Run: headless pygame with SDL's dummy video driver; simulated clock (each Clock.tick advances the game by its frame time, no real sleeping); random seed 0; keys injected as events and as key.get_pressed() state; mouse plan: one left click at the window centre at the start of phase 2, then a move to the lower-right quarter at the start of phase 3.
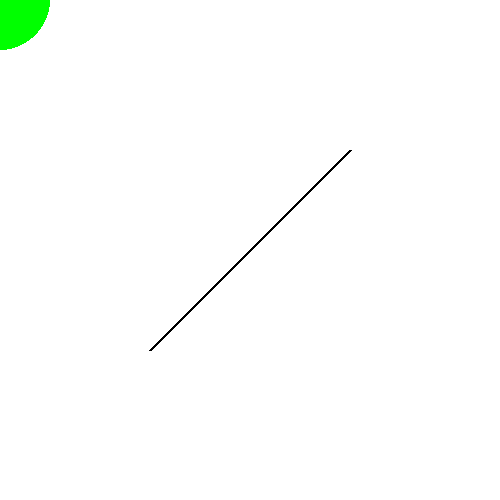
Frame 1 of 4 · flips 1–60 · no input
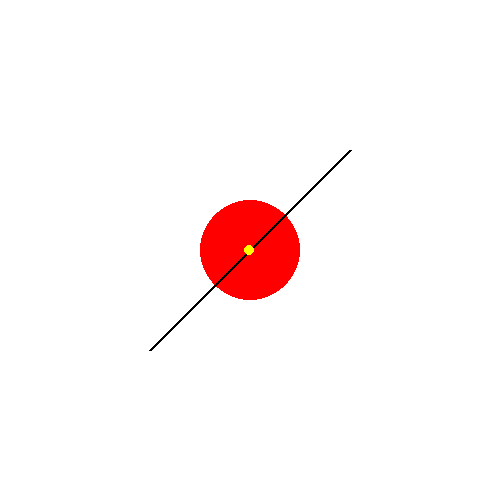
Frame 2 of 4 · flips 61–180 · clicked the window centre · tapped SPACE, RETURN · held RIGHT (→), D
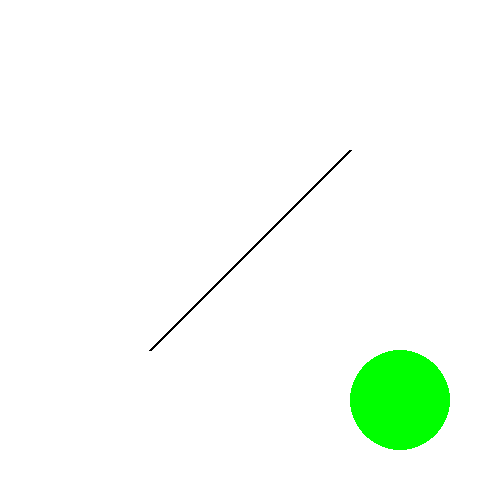
Frame 3 of 4 · flips 181–300 · moved the mouse to the lower-right quarter · held DOWN (↓), S
Frame 4 of 4 · flips 301–420 · held LEFT (←), A, UP (↑), W · screen unchanged from frame 3, image omitted

The pygame program that drew these frames:

import pygame as pg

WIDTH, HEIGHT = 500, 500
FPS = 60
class Vector:
    def __init__(self,x,y):
        self.x = x
        self.y = y
    def normalize(self):
        num = (self.x**2 + self.y**2)**0.5
        self.x = self.x / num
        self.y = self.y / num

class Circle(pg.sprite.Sprite):
    def __init__(self, x, y, color, radius):
        super().__init__()
        self.image = pg.Surface((radius * 2, radius * 2), pg.SRCALPHA)
        self.rect = self.image.get_rect(center=(x, y))
        self.color = color
        self.radius = radius
        self.x,self.y = x,y
        self.cross_x,self.cross_y = 0,0
        self.draw()

    def draw(self):
        self.image.fill((0, 0, 0, 0))
        pg.draw.circle(self.image, self.color,
                       (self.radius, self.radius),
                       self.radius)

    def update(self):
        self.x,self.y = pg.mouse.get_pos()
        self.rect.center = (self.x, self.y)

    def collision(self, Ax,Ay,Bx,By):
        AP = Vector(self.x-Ax,self.y-Ay)
        AB = Vector(Bx-Ax,By-Ay)
        AB.normalize()

        #単位ベクトルABとベクトルAPの内積(AXの距離)
        lenAX = AB.x*AP.x+AB.y*AP.y
        if lenAX < 0:
            #AXが負ならAPが最短距離
            shortest = ((Ax-self.x)**2 + (Ay-self.y)**2)**0.5
        elif lenAX > ((Ax-Bx)**2 + (Ay-By)**2)**0.5:
            #AXがABより長い場合はBPが最短距離
            shortest = ((Bx-self.x)**2 + (By-self.y)**2)**0.5
        else:
            #単位ベクトルAPとベクトルAPの外積(PXの距離)
            lenPX = AB.x*AP.y-AB.y*AP.x
            #PがAB線分上にあるので、PXが最短距離
            shortest = abs(lenPX)

        self.cross_x = Ax+(AB.x*lenAX)
        self.cross_y = Ay+(AB.y*lenAX)

        if shortest < self.radius:
            return True
        return False

pg.init()
screen = pg.display.set_mode((WIDTH,HEIGHT))
pg.display.set_caption('線分と円の当たり判定')
clock = pg.time.Clock()

all_sprites = pg.sprite.Group()
player = Circle(30,30,(100,150,250),50)
all_sprites.add(player)

Ax = 150
Ay = 350
Bx = 350
By = 150
running = True
while running:
    for event in pg.event.get():
        if event.type == pg.QUIT:
            running = False

    hit = False
    all_sprites.update()
    if player.collision(Ax,Ay,Bx,By):
        hit = True
        player.color = (255,0,0)
    else:
        player.color = (0,255,0)
    player.draw()

    screen.fill(pg.Color('white'))
    all_sprites.draw(screen)

    pg.draw.line(screen,(0,0,0),
                 (Ax,Ay),(Bx,By),3)
    if hit:
        pg.draw.circle(screen, (255,255,0),
                (player.cross_x,player.cross_y),5)

    pg.display.update()
    clock.tick(FPS)

pg.quit()
